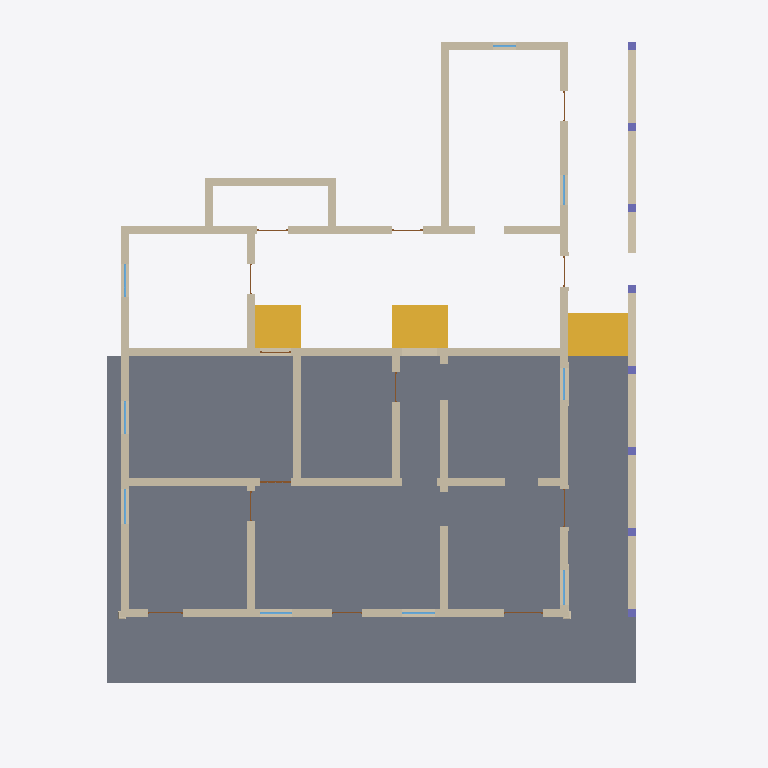
Plan cut of the same IFC building model at storey 'Nível 2' (level 1.00 m, cut at 2.40 m), seen from above with north up, elements coloured by IFC class: 22 walls (beige), 13 doors (brown), 9 windows (light blue), 8 columns (violet), 3 stairs (yellow), 1 slab (grey). Cut surfaces are drawn darker.
Extent 20.7 m × 26.6 m × 7.8 m (x, y, z). Storeys (6): Nível 1 at 0.00 m; Nível 2 at 1.00 m; Telhado nivel 1 at 4.00 m; paredes internas nivel 2 at 4.45 m; Telhado nivel 2 at 5.40 m; cumeeira at 6.80 m. Elements (64): 22 IfcWall, 13 IfcDoor, 9 IfcWindow, 8 IfcColumn, 5 IfcRoof, 5 IfcStair, 2 IfcSlab.

HEADER;
FILE_DESCRIPTION(('ViewDefinition [ReferenceView_V1.2]','RevitIdentifiers [ContentGUID: bbc3124e-24e7-4610-982a-eb5358703320, VersionGUID: 773af8de-b96d-4d6d-8c8d-93d800cdb6b3, NumberOfSaves: 22]','CoordinateReference [CoordinateBase: Shared Coordinates, ProjectSite: Terreno padrão]','ExchangeRequirement [Architecture]'),'2;1');
FILE_NAME('RIBEIRO.ifc','2026-08-21T01:12:31+00:00',(''),(''),'ODA SDAI 25.12','Autodesk - Revit 27.0.4.412 (ENU) - 27.0.4.412','');
FILE_SCHEMA(('IFC4'));
ENDSEC;
DATA;
#18=IFCPROJECT('2xmn9E9ET649WgwrEdZypG',#6,'0001',$,$,'Nome do projeto','Status do projeto',(#13),#9701);
#48=IFCSITE('2xmn9E9ET649WgwrEdZypI',#6,'Default',$,$,#47,$,$,.ELEMENT.,(-15,-47,0,-959472),(-47,-52,-49,-802856),0.0,$,$);
#22=IFCBUILDING('2xmn9E9ET649WgwrEdZypH',#6,'',$,$,#21,$,'',.ELEMENT.,$,$,#19);
#25=IFCBUILDINGSTOREY('3Zu5Bv0LOHrPC10026FoQQ',#6,'Nível 1',$,$,#24,$,'Nível 1',.ELEMENT.,0.0);
#29=IFCBUILDINGSTOREY('15Z0v90RiHrPC20026FoKR',#6,'Nível 2',$,$,#28,$,'Nível 2',.ELEMENT.,1.0);
#33=IFCBUILDINGSTOREY('3U6VymcZX0CBO4BT4jSLdK',#6,'Telhado nivel 1',$,$,#32,$,'Telhado nivel 1',.ELEMENT.,3.9999999999999996);
#37=IFCBUILDINGSTOREY('3U6VymcZX0CBO4BT4jSLiZ',#6,'paredes internas nivel 2',$,$,#36,$,'paredes internas nivel 2',.ELEMENT.,4.449999999999999);
#41=IFCBUILDINGSTOREY('3U6VymcZX0CBO4BT4jSLWV',#6,'Telhado nivel 2',$,$,#40,$,'Telhado nivel 2',.ELEMENT.,5.4);
#45=IFCBUILDINGSTOREY('3U6VymcZX0CBO4BT4jSLeV',#6,'cumeeira',$,$,#44,$,'cumeeira',.ELEMENT.,6.800000000000001);
#3363=IFCSLAB('3U6VymcZX0CBO4BT4jSL84',#6,'Floor:Genérico 2m:331579',$,$,#3347,#3362,'331579',.FLOOR.);
#1811=IFCWALL('3U6VymcZX0CBO4BT4jSAQT',#6,'Basic Wall:Genérico - 300 mm:326562',$,$,#1780,#1784,'326562',.NOTDEFINED.);
#1177=IFCWALL('3U6VymcZX0CBO4BT4jSAhq',#6,'Basic Wall:Genérico - 300 mm:325579',$,$,#1130,#1134,'325579',.NOTDEFINED.);
#1916=IFCWALL('3U6VymcZX0CBO4BT4jSARY',#6,'Basic Wall:Genérico - 300 mm:326621',$,$,#1881,#1885,'326621',.NOTDEFINED.);
#967=IFCWALL('3U6VymcZX0CBO4BT4jSAfy',#6,'Basic Wall:Genérico - 300 mm:325443',$,$,#921,#925,'325443',.NOTDEFINED.);
#3562=IFCSTAIR('3U6VymcZX0CBO4BT4jSKz8',#6,'Escadas 1:Escadas 1:332407',$,$,#3561,#3559,'332407',.NOTDEFINED.);
#7418=IFCSTAIR('0Vrnb9otL2fvhwovMSk_76',#6,'Escadas 4:Escadas 1:527689',$,$,#7417,#7415,'527689',.NOTDEFINED.);
#7378=IFCSTAIR('0Vrnb9otL2fvhwovMSk_SY',#6,'Escadas 3:Escadas 1:527277',$,$,#7377,#7375,'527277',.NOTDEFINED.);
#2890=IFCWALL('3U6VymcZX0CBO4BT4jSLY6',#6,'Basic Wall:Genérico - 300 mm:329145',$,$,#2856,#2860,'329145',.NOTDEFINED.);
#1086=IFCWALL('3U6VymcZX0CBO4BT4jSAgI',#6,'Basic Wall:Genérico - 300 mm:325549',$,$,#1055,#1059,'325549',.NOTDEFINED.);
#3117=IFCWALL('3U6VymcZX0CBO4BT4jSLMD',#6,'Basic Wall:Genérico - 300 mm:329906',$,$,#3105,#3109,'329906',.NOTDEFINED.);
#1736=IFCWALL('3U6VymcZX0CBO4BT4jSAJG',#6,'Basic Wall:Genérico - 300 mm:326127',$,$,#1701,#1705,'326127',.NOTDEFINED.);
#3611=IFCWALL('3U6VymcZX0CBO4BT4jSKuk',#6,'Basic Wall:Genérico - 300 mm:332561',$,$,#3599,#3603,'332561',.NOTDEFINED.);
#1567=IFCWALL('3U6VymcZX0CBO4BT4jSAGN',#6,'Basic Wall:Genérico - 300 mm:325928',$,$,#1525,#1529,'325928',.NOTDEFINED.);
#2105=IFCWALL('3U6VymcZX0CBO4BT4jSA7s',#6,'Basic Wall:Genérico - 300 mm:326857',$,$,#2079,#2083,'326857',.NOTDEFINED.);
#1401=IFCWALL('3U6VymcZX0CBO4BT4jSAKG',#6,'Basic Wall:Genérico - 300 mm:325679',$,$,#1361,#1365,'325679',.NOTDEFINED.);
#2208=IFCWALL('3U6VymcZX0CBO4BT4jSADt',#6,'Basic Wall:Genérico - 300 mm:327240',$,$,#2196,#2200,'327240',.NOTDEFINED.);
#2953=IFCWALL('3U6VymcZX0CBO4BT4jSLZ$',#6,'Basic Wall:Genérico - 300 mm:329152',$,$,#2929,#2933,'329152',.NOTDEFINED.);
#1657=IFCWALL('3U6VymcZX0CBO4BT4jSAHd',#6,'Basic Wall:Genérico - 300 mm:325976',$,$,#1612,#1616,'325976',.NOTDEFINED.);
#2035=IFCWALL('3U6VymcZX0CBO4BT4jSA60',#6,'Basic Wall:Genérico - 300 mm:326847',$,$,#2008,#2012,'326847',.NOTDEFINED.);
#2279=IFCWALL('3U6VymcZX0CBO4BT4jSAEy',#6,'Basic Wall:Genérico - 300 mm:327299',$,$,#2252,#2256,'327299',.NOTDEFINED.);
#2368=IFCWALL('3U6VymcZX0CBO4BT4jSLq$',#6,'Basic Wall:Genérico - 300 mm:327680',$,$,#2323,#2327,'327680',.NOTDEFINED.);
#3173=IFCWALL('3U6VymcZX0CBO4BT4jSLG8',#6,'Basic Wall:Genérico - 300 mm:330039',$,$,#3161,#3165,'330039',.NOTDEFINED.);
#1315=IFCWALL('3U6VymcZX0CBO4BT4jSAhI',#6,'Basic Wall:Genérico - 300 mm:325613',$,$,#1273,#1277,'325613',.NOTDEFINED.);
#1481=IFCWALL('3U6VymcZX0CBO4BT4jSALQ',#6,'Basic Wall:Genérico - 300 mm:325733',$,$,#1440,#1444,'325733',.NOTDEFINED.);
#8474=IFCWALL('3S7qFNljDBPQcHJfMxAY$F',#6,'Walls 1:Walls 1:626570',$,$,#7447,#7448,'626570',.NOTDEFINED.);
#6493=IFCWINDOW('31G4eajN553vvEDb5EnnFl',#6,'DfD_Window_Colonial_SJM_1820_Exterior_Single_03:DfD_Window_Colonial_SJM_1820_Exterior_Single_03:461451',$,$,#9370,#6489,'461451',1.609999999999999,1.3299999999999987,.WINDOW.,.NOTDEFINED.,$);
#6629=IFCWINDOW('31G4eajN553vvEDb5Enm4J',#6,'DfD_Window_Colonial_SJM_1820_Exterior_Single_04:DfD_Window_Colonial_SJM_1820_Exterior_Single_04:465015',$,$,#9502,#6625,'465015',1.609999999999999,1.3299999999999987,.WINDOW.,.NOTDEFINED.,$);
#6222=IFCWINDOW('31G4eajN553vvEDb5EnhQg',#6,'DfD_Window_Colonial_SJM_1820_Exterior_Single:DfD_Window_Colonial_SJM_1820_Exterior_Single:438222',$,$,#9326,#6218,'438222',1.609999999999999,1.22,.WINDOW.,.NOTDEFINED.,$);
#6764=IFCWINDOW('31G4eajN553vvEDb5EnorT',#6,'DfD_Window_Colonial_SJM_1820_Exterior_Single_05:DfD_Window_Colonial_SJM_1820_Exterior_Single_05:472121',$,$,#9348,#6760,'472121',1.609999999999999,1.22,.WINDOW.,.NOTDEFINED.,$);
#7034=IFCWINDOW('31G4eajN553vvEDb5Enqbe',#6,'DfD_Window_Colonial_SJM_1820_Exterior_Single_07:DfD_Window_Colonial_SJM_1820_Exterior_Single_07:479244',$,$,#9678,#7030,'479244',1.609999999999999,1.22,.WINDOW.,.NOTDEFINED.,$);
#2427=IFCCOLUMN('3U6VymcZX0CBO4BT4jSLoB',#6,'M_Coluna retangular:300 x 300mm:328116',$,$,#2426,#2424,'328116',.COLUMN.);
#2504=IFCCOLUMN('3U6VymcZX0CBO4BT4jSL_x',#6,'M_Coluna retangular:300 x 300mm:328324',$,$,#2503,#2501,'328324',.COLUMN.);
#2556=IFCCOLUMN('3U6VymcZX0CBO4BT4jSL_B',#6,'M_Coluna retangular:300 x 300mm:328372',$,$,#2555,#2553,'328372',.COLUMN.);
#2607=IFCCOLUMN('3U6VymcZX0CBO4BT4jSL$j',#6,'M_Coluna retangular:300 x 300mm:328402',$,$,#2606,#2604,'328402',.COLUMN.);
#2659=IFCCOLUMN('3U6VymcZX0CBO4BT4jSL$8',#6,'M_Coluna retangular:300 x 300mm:328439',$,$,#2658,#2655,'328439',.COLUMN.);
#2714=IFCCOLUMN('3U6VymcZX0CBO4BT4jSLum',#6,'M_Coluna retangular:300 x 300mm:328463',$,$,#2713,#2710,'328463',.COLUMN.);
#2819=IFCCOLUMN('3U6VymcZX0CBO4BT4jSLuQ',#6,'M_Coluna retangular:300 x 300mm:328485',$,$,#2818,#2815,'328485',.COLUMN.);
#2767=IFCCOLUMN('3U6VymcZX0CBO4BT4jSLua',#6,'M_Coluna retangular:300 x 300mm:328475',$,$,#2766,#2763,'328475',.COLUMN.);
#6358=IFCWINDOW('31G4eajN553vvEDb5EnjGJ',#6,'DfD_Window_Colonial_SJM_1820_Exterior_Single_02:DfD_Window_Colonial_SJM_1820_Exterior_Single_02:445815',$,$,#9304,#6354,'445815',1.609999999999999,1.22,.WINDOW.,.NOTDEFINED.,$);
#6899=IFCWINDOW('31G4eajN553vvEDb5EnrjO',#6,'DfD_Window_Colonial_SJM_1820_Exterior_Single_06:DfD_Window_Colonial_SJM_1820_Exterior_Single_06:475708',$,$,#9480,#6895,'475708',1.609999999999999,1.22,.WINDOW.,.NOTDEFINED.,$);
#7170=IFCWINDOW('31G4eajN553vvEDb5EnqJ_',#6,'DfD_Window_Colonial_SJM_1820_Exterior_Single_08:DfD_Window_Colonial_SJM_1820_Exterior_Single_08:482714',$,$,#9700,#7166,'482714',1.609999999999999,1.1099999999999999,.WINDOW.,.NOTDEFINED.,$);
#5364=IFCDOOR('2EdZhnWGX6vwOH$hdOfkg1',#6,'DfD_Door_Colonial_SJM_1820_Interior_Single_02:DfD_Door_Colonial_SJM_1820_Interior_Single_02:420055',$,$,#9546,#5360,'420055',2.4999999999999827,1.1299999999999997,.DOOR.,$,$);
#7305=IFCWINDOW('31G4eajN553vvEDb5Ens2X',#6,'DfD_Window_Colonial_SJM_1820_Exterior_Single_09:DfD_Window_Colonial_SJM_1820_Exterior_Single_09:489925',$,$,#9436,#7301,'489925',1.609999999999999,0.8499999999999995,.WINDOW.,.NOTDEFINED.,$);
#4069=IFCDOOR('1QgB3zdkj08BS3JI5kYIi1',#6,'DfD_Door_Colonial_SJM_1820_Exterior_Single:DfD_Door_Colonial_SJM_1820_Exterior_Single:377160',$,$,#9260,#4065,'377160',2.4999999999999827,1.4499999999999995,.DOOR.,$,$);
#4445=IFCDOOR('1QgB3zdkj08BS3JI5kYINM',#6,'DfD_Door_Colonial_SJM_1820_Exterior_Single_03:DfD_Door_Colonial_SJM_1820_Exterior_Single_03:380831',$,$,#9458,#4441,'380831',2.4999999999999827,1.4499999999999995,.DOOR.,$,$);
#4259=IFCDOOR('1QgB3zdkj08BS3JI5kYIl4',#6,'DfD_Door_Colonial_SJM_1820_Exterior_Single_02:DfD_Door_Colonial_SJM_1820_Exterior_Single_02:377229',$,$,#9282,#4255,'377229',2.4999999999999827,1.31,.DOOR.,$,$);
#5005=IFCDOOR('1QgB3zdkj08BS3JI5kYJie',#6,'DfD_Door_Colonial_SJM_1820_Exterior_Single_06:DfD_Door_Colonial_SJM_1820_Exterior_Single_06:381281',$,$,#9392,#5001,'381281',2.4999999999999827,1.1299999999999997,.DOOR.,$,$);
#4632=IFCDOOR('1QgB3zdkj08BS3JI5kYJfC',#6,'DfD_Door_Colonial_SJM_1820_Exterior_Single_04:DfD_Door_Colonial_SJM_1820_Exterior_Single_04:380933',$,$,#9634,#4628,'380933',2.4999999999999827,1.1299999999999997,.DOOR.,$,$);
#5544=IFCDOOR('2EdZhnWGX6vwOH$hdOflMn',#6,'DfD_Door_Colonial_SJM_1820_Interior_Single_03:DfD_Door_Colonial_SJM_1820_Interior_Single_03:423911',$,$,#9524,#5540,'423911',2.4999999999999827,1.1299999999999997,.DOOR.,$,$);
#5904=IFCDOOR('2EdZhnWGX6vwOH$hdOfX48',#6,'DfD_Door_Colonial_SJM_1820_Interior_Single_05:DfD_Door_Colonial_SJM_1820_Interior_Single_05:430942',$,$,#9414,#5900,'430942',2.4999999999999827,1.1299999999999997,.DOOR.,$,$);
#4819=IFCDOOR('1QgB3zdkj08BS3JI5kYJg6',#6,'DfD_Door_Colonial_SJM_1820_Exterior_Single_05:DfD_Door_Colonial_SJM_1820_Exterior_Single_05:381135',$,$,#9656,#4815,'381135',2.4999999999999827,1.1299999999999997,.DOOR.,$,$);
#5185=IFCDOOR('2EdZhnWGX6vwOH$hdOfjbQ',#6,'DfD_Door_Colonial_SJM_1820_Interior_Single:DfD_Door_Colonial_SJM_1820_Interior_Single:416524',$,$,#9568,#5181,'416524',2.4999999999999827,1.1300000000000008,.DOOR.,$,$);
#6083=IFCDOOR('2EdZhnWGX6vwOH$hdOfYCu',#6,'DfD_Door_Colonial_SJM_1820_Interior_Single_06:DfD_Door_Colonial_SJM_1820_Interior_Single_06:434542',$,$,#9590,#6079,'434542',2.4999999999999827,1.1299999999999997,.DOOR.,$,$);
#3871=IFCDOOR('1QgB3zdkj08BS3JI5kYIhl',#6,'DfD_Door_Colonial_SJM_1820_Exterior_Double:DfD_Door_Colonial_SJM_1820_Exterior_Double:376998',$,$,#9238,#3867,'376998',2.4999999999999827,1.1300000000000008,.DOOR.,$,$);
#5724=IFCDOOR('2EdZhnWGX6vwOH$hdOfWVx',#6,'DfD_Door_Colonial_SJM_1820_Interior_Single_04:DfD_Door_Colonial_SJM_1820_Interior_Single_04:427437',$,$,#9612,#5720,'427437',2.4999999999999827,1.1299999999999997,.DOOR.,$,$);
ENDSEC;
